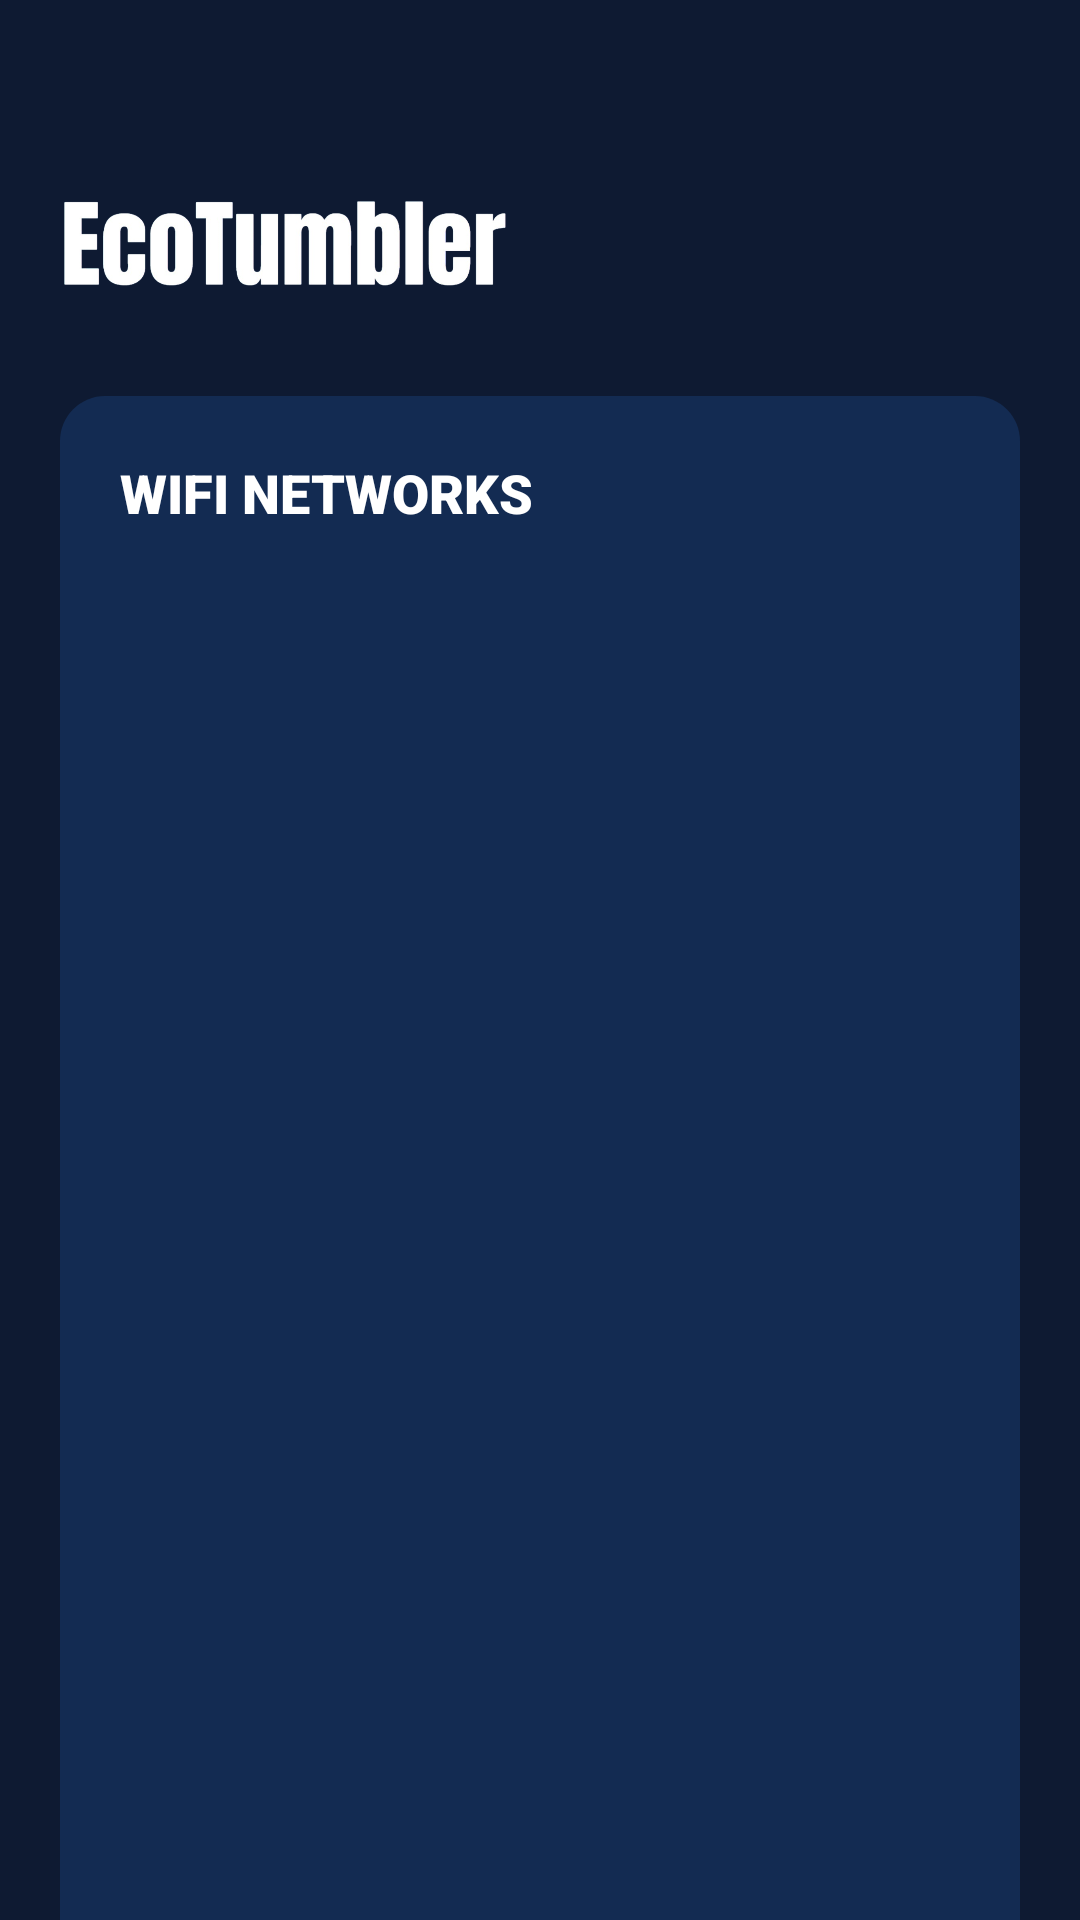

Android layout source for this screen:
<!-- AndroidManifest.xml: application theme Theme.EcoTumbler -->
<!-- res/layout/activity_connect_wifi.xml -->
<?xml version="1.0" encoding="utf-8"?>
<androidx.constraintlayout.widget.ConstraintLayout xmlns:android="http://schemas.android.com/apk/res/android"
    xmlns:app="http://schemas.android.com/apk/res-auto"
    xmlns:tools="http://schemas.android.com/tools"
    android:id="@+id/main"
    android:layout_width="match_parent"
    android:layout_height="match_parent"
    android:background="#0e1a32"
    android:orientation="vertical"
    android:paddingTop="50dp"
    android:paddingLeft="20dp"
    android:paddingRight="20dp"
    tools:context=".Home">

    <LinearLayout
        android:layout_width="match_parent"
        android:layout_height="match_parent"
        android:orientation="vertical">

        <GridLayout
            android:layout_width="match_parent"
            android:layout_height="wrap_content"
            android:orientation="horizontal"
            app:layout_constraintTop_toTopOf="parent">

            <ImageView
                android:id="@+id/logo"
                android:layout_width="150dp"
                android:layout_height="62dp"
                app:srcCompat="@drawable/name"
                android:layout_columnWeight="0"/>

            <LinearLayout
                android:layout_width="wrap_content"
                android:layout_height="wrap_content"
                android:layout_columnWeight="0"
                android:layout_gravity="right"/>

        </GridLayout>

        <LinearLayout
            android:layout_width="match_parent"
            android:layout_height="550dp"
            android:layout_marginTop="20dp"
            android:background="@drawable/f_grid"
            android:orientation="vertical"
            android:padding="20dp">

            <TextView
                android:text="WIFI NETWORKS"
                android:layout_columnWeight="0"
                android:layout_width="wrap_content"
                android:layout_height="wrap_content"
                android:gravity="center"
                android:textSize="18sp"
                android:textColor="@color/white"
                android:fontFamily="sans-serif-black">
            </TextView>

        </LinearLayout>

        <GridLayout
            android:layout_width="match_parent"
            android:layout_height="wrap_content"
            android:layout_marginTop="15dp"
            android:orientation="horizontal"
            android:columnCount="2">

            <LinearLayout
                android:padding="20dp"
                android:layout_columnWeight="1"
                android:background="@drawable/f_grid"
                android:orientation="horizontal"
                android:gravity="center">

                <TextView
                    android:text="SCAN AGAIN"
                    android:layout_width="135sp"
                    android:layout_height="wrap_content"
                    android:gravity="center"
                    android:textSize="15sp"
                    android:textColor="#224b89"
                    android:fontFamily="sans-serif-black">
                </TextView>

            </LinearLayout>

            <LinearLayout
                android:padding="20dp"
                android:layout_columnWeight="1"
                android:background="@drawable/f_grid"
                android:orientation="horizontal"
                android:gravity="center"
                android:layout_marginLeft="15dp">

                <TextView
                    android:text="DONE"
                    android:layout_width="135sp"
                    android:layout_height="wrap_content"
                    android:gravity="center"
                    android:textSize="15sp"
                    android:textColor="#224b89"
                    android:fontFamily="sans-serif-black">
                </TextView>

            </LinearLayout>

        </GridLayout>

    </LinearLayout>



</androidx.constraintlayout.widget.ConstraintLayout>
<!-- resources referenced by this layout -->
<resources>
  <!-- drawable f_grid (drawable) -->
  <?xml version="1.0" encoding="utf-8"?>
  <shape xmlns:android="http://schemas.android.com/apk/res/android"
      android:shape="rectangle">
      <corners android:radius="15dp"/>
      <solid android:color="#132b52"/>
  </shape>
  <!-- drawable name: png bitmap (drawable, 114460 bytes) -->
  <style name="Theme.EcoTumbler" parent="Base.Theme.EcoTumbler" />
  <style name="Base.Theme.EcoTumbler" parent="Theme.Material3.DayNight.NoActionBar">
          
          
      </style>
  <!-- not gathered from this repository: default colours our renderer supplied (Android Studio template values) -->
  <color name="white">#FFFFFFFF</color>
</resources>
